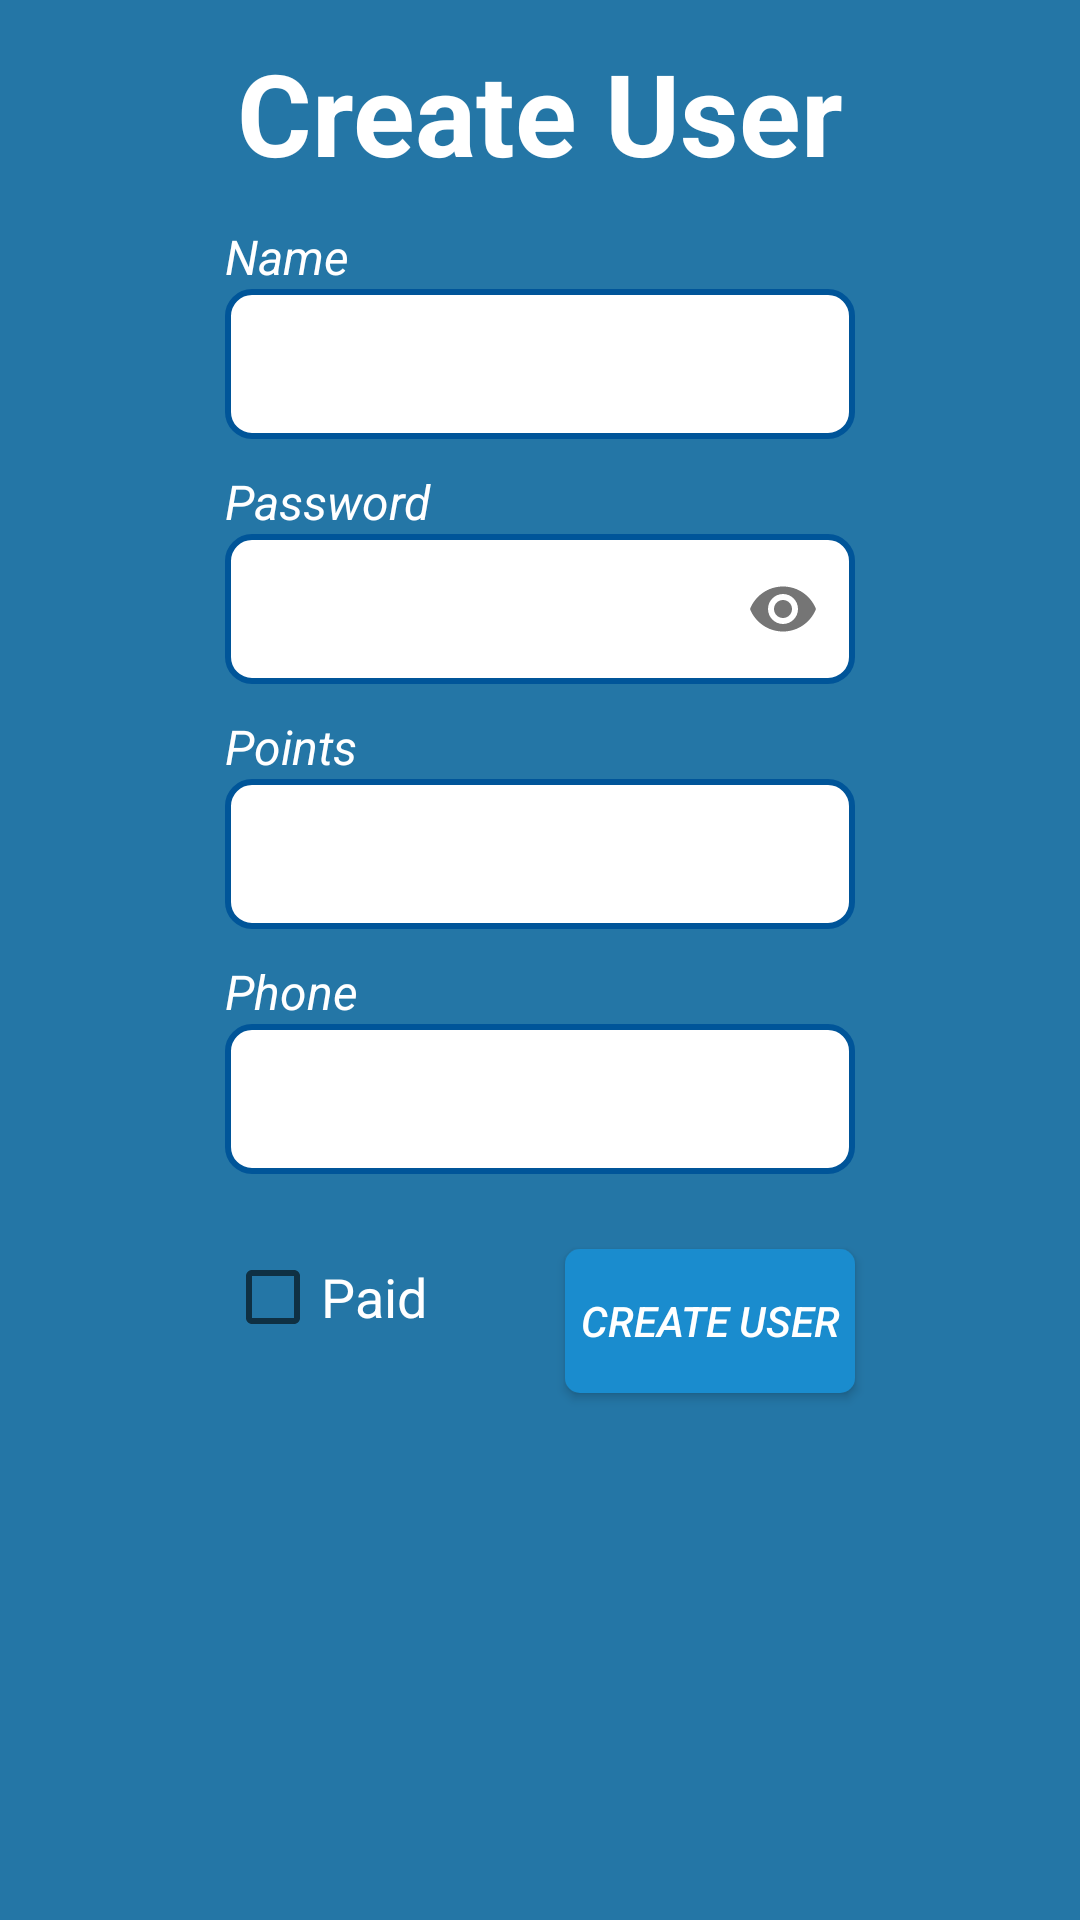

The Android layout XML behind this screen, and the referenced resources:
<!-- AndroidManifest.xml: application theme AppTheme -->
<!-- res/layout/create_user_ui.xml -->
<?xml version="1.0" encoding="utf-8"?>
<RelativeLayout xmlns:android="http://schemas.android.com/apk/res/android"
    android:layout_width="match_parent"
    android:layout_height="match_parent"
    xmlns:app="http://schemas.android.com/apk/res-auto"
    android:background="#2476a6">

    <TextView
        android:id="@+id/tv_agentTitle"
        android:layout_width="wrap_content"
        android:layout_height="wrap_content"
        android:text="Create User"
        android:layout_centerHorizontal="true"
        android:layout_alignParentTop="true"
        android:layout_marginTop="12dp"
        android:textSize="38sp"
        android:textStyle="bold"
        android:textColor="#ffffff"
        />

    <LinearLayout
        android:id="@+id/create_user_layout"
        android:layout_width="wrap_content"
        android:layout_height="wrap_content"
        android:orientation="vertical"
        android:layout_below="@+id/tv_agentTitle"
        android:layout_centerHorizontal="true"
        android:layout_marginTop="12dp"
        >

        <TextView
            android:id="@+id/user_name"
            android:layout_width="match_parent"
            android:layout_height="wrap_content"
            android:text="Name"
            android:textColor="#ffffff"
            android:textStyle="italic"
            android:textSize="16sp"
            />

        <EditText
            android:id="@+id/ed_username"
            android:layout_width="match_parent"
            android:layout_height="50dp"
            android:ems="10"
            android:inputType="text"
            android:textColor="#1839F1"
            android:background="@drawable/create_edshape"
            android:maxLines="1"
            android:textSize="18sp"
            android:layout_marginBottom="10dp"
            android:imeOptions="actionNext"
            android:paddingLeft="5dp"
            />

        <TextView
            android:id="@+id/tv_userPass"
            android:layout_width="match_parent"
            android:layout_height="wrap_content"
            android:text="Password"
            android:textColor="#ffffff"
            android:textStyle="italic"
            android:textSize="16sp"

            />

        <android.support.design.widget.TextInputLayout
            android:layout_width="match_parent"
            android:layout_height="match_parent"
            app:passwordToggleEnabled="true"
            app:hintEnabled="false"
            >

        <android.support.design.widget.TextInputEditText
            android:id="@+id/ed_userPass"
            android:layout_width="match_parent"
            android:layout_height="50dp"
            android:ems="10"
            android:inputType="textPassword"
            android:textColor="#1839f1"
            android:background="@drawable/create_edshape"
            android:layout_marginBottom="10dp"
            android:maxLines="1"
            android:imeOptions="actionNext"
            android:textSize="18sp"
            android:paddingLeft="5dp"
            />
        </android.support.design.widget.TextInputLayout>
        <TextView
            android:id="@+id/tv_userPoint"
            android:layout_width="match_parent"
            android:layout_height="wrap_content"
            android:text="Points"
            android:textColor="#ffffff"
            android:textStyle="italic"
            android:textSize="16sp"
            />

        <EditText
            android:id="@+id/ed_userPoint"
            android:layout_width="match_parent"
            android:layout_height="50dp"
            android:ems="10"
            android:inputType="number"
            android:textColor="#1839f1"
            android:background="@drawable/create_edshape"
            android:maxLines="1"
            android:layout_marginBottom="10dp"
            android:imeOptions="actionNext"
            android:textSize="18sp"
            android:paddingLeft="5dp"
            />
        <TextView
            android:id="@+id/tv_userPhone"
            android:layout_width="match_parent"
            android:layout_height="wrap_content"
            android:text="Phone"
            android:textColor="#ffffff"
            android:textStyle="italic"
            android:inputType="number"
            android:textSize="16sp"
            />

        <EditText
            android:id="@+id/ed_userPhone"
            android:layout_width="match_parent"
            android:layout_height="50dp"
            android:ems="10"
            android:inputType="number"
            android:textColor="#1839f1"
            android:background="@drawable/create_edshape"
            android:maxLines="1"
            android:textSize="18sp"
            android:layout_marginBottom="10dp"
            android:imeOptions="actionNext"
            android:paddingLeft="5dp"
            />

    </LinearLayout>

    <CheckBox
        android:id="@+id/user_paidCheck"
        android:layout_width="wrap_content"
        android:layout_height="wrap_content"
        android:text="Paid"
        android:layout_marginTop="15dp"
        android:textColor="#ffffff"
        android:textSize="18sp"
        android:layout_below="@+id/create_user_layout"
        android:layout_alignLeft="@+id/create_user_layout"
        />

    <Button
        android:id="@+id/btn_user"
        android:layout_width="wrap_content"
        android:layout_height="wrap_content"
        android:text="Create user"
        android:background="@drawable/ripple_effect"
        android:textColor="#ffffff"
        android:layout_marginTop="15dp"
        android:paddingLeft="5dp"
        android:paddingRight="5dp"
        android:textStyle="italic"
        android:layout_below="@+id/create_user_layout"
        android:layout_alignRight="@+id/create_user_layout"
        />
</RelativeLayout>
<!-- resources referenced by this layout -->
<resources>
  <!-- drawable create_edshape (drawable) -->
  <?xml version="1.0" encoding="utf-8"?>
  <shape  android:shape="rectangle" xmlns:android="http://schemas.android.com/apk/res/android">
      <stroke android:color="#005599" android:width="2dp"/>
      <corners android:radius="8dp"/>
      <solid android:color="#ffffff"/>
  </shape>
  <!-- drawable ripple_effect (drawable) -->
  <?xml version="1.0" encoding="utf-8"?>
  <selector xmlns:android="http://schemas.android.com/apk/res/android">
      <item android:state_pressed="true">
          <shape android:shape="rectangle">
              <corners android:radius="15dp" />
              <solid android:color="@color/colorRipple" />
          </shape>
      </item>
      <item android:state_focused="true">
          <shape android:shape="rectangle">
              <corners android:radius="10dp" />
              <solid android:color="@color/colorPrimary" />
          </shape>
      </item>
      <item>
          <shape android:shape="rectangle">
              <corners android:radius="5dp" />
              <solid android:color="@color/color" />
          </shape>
      </item>
  </selector>
  <style name="AppTheme" parent="Theme.AppCompat.Light.DarkActionBar">
          
          <item name="colorPrimary">@color/colorPrimary</item>
          <item name="colorPrimaryDark">@color/colorPrimaryDark</item>
          <item name="colorAccent">@color/colorAccent</item>
      </style>
  <color name="colorRipple">#073C99</color>
  <color name="colorPrimary">#003175</color>
  <color name="color">#1a8cce</color>
  <color name="colorPrimaryDark">#004165</color>
  <color name="colorAccent">#D81B60</color>
</resources>
